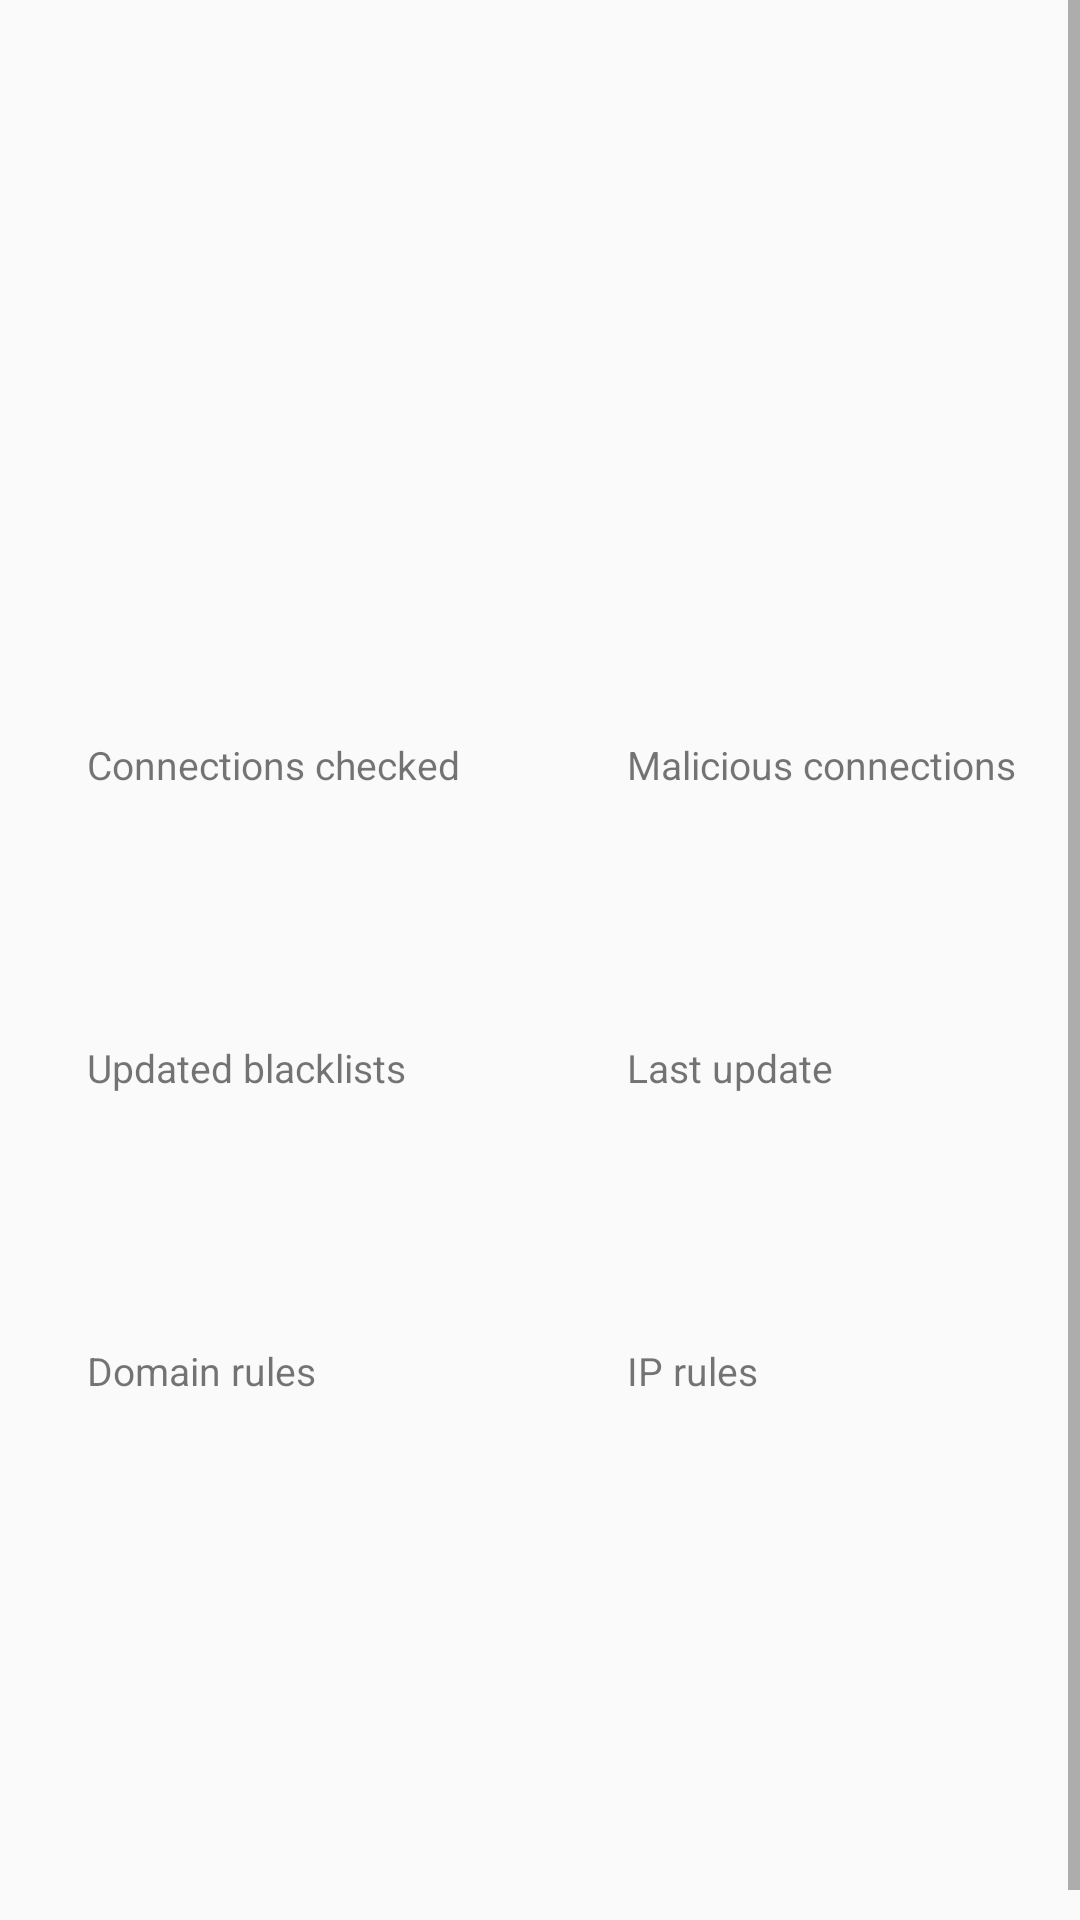

Write the Android layout XML for this screen, with the resource values it uses.
<!-- AndroidManifest.xml: application theme AppTheme -->
<!-- res/layout/malware_detection_status.xml -->
<?xml version="1.0" encoding="utf-8"?>
<ScrollView
    xmlns:android="http://schemas.android.com/apk/res/android"
    xmlns:tools="http://schemas.android.com/tools"
    android:layout_width="fill_parent"
    android:layout_height="fill_parent"
    android:layout_marginTop="30dp"
    android:layout_marginBottom="10dp"
    android:fillViewport="true">

    <LinearLayout
        android:id="@+id/mw_detection_status"
        android:layout_width="match_parent"
        android:orientation="vertical"
        android:layout_height="wrap_content"
        android:gravity="center_horizontal"
        android:layout_margin="10dp">

        <ImageView
            android:id="@+id/status_icon"
            android:layout_width="100dp"
            android:layout_height="100dp"
            android:layout_marginTop="50dp"
            tools:src="@drawable/ic_exclamation_triangle_solid" />
        <TextView
            android:id="@+id/status"
            android:layout_marginTop="10dp"
            android:layout_width="wrap_content"
            android:layout_height="wrap_content"
            android:layout_marginBottom="30dp"
            android:textSize="20sp"
            android:textStyle="bold"
            tools:text="@string/malware_status_detected" />

        <GridLayout
            android:columnCount="2"
            android:layout_width="match_parent"
            android:layout_height="wrap_content"
            android:descendantFocusability="blocksDescendants"
            android:useDefaultMargins="true">

            <LinearLayout
                android:clickable="false"
                android:focusable="false"
                android:layout_width="0dp"
                android:layout_height="wrap_content"
                android:layout_columnWeight="1">

                <LinearLayout
                    android:layout_width="match_parent"
                    android:layout_height="wrap_content"
                    android:gravity="start"
                    android:layout_margin="15dp"
                    android:orientation="vertical">
                    <TextView
                        android:layout_width="wrap_content"
                        android:layout_height="wrap_content"
                        android:textSize="13sp"
                        android:layout_marginBottom="5dp"
                        android:text="@string/connections_checked"/>
                    <TextView
                        android:id="@+id/num_checked"
                        android:layout_width="wrap_content"
                        android:layout_height="wrap_content"
                        android:textSize="30sp"
                        android:textAppearance="?android:attr/textAppearanceMedium"
                        tools:text="1.2 k"/>
                </LinearLayout>
            </LinearLayout>

            <LinearLayout
                android:id="@+id/show_connections"
                android:clickable="true"
                android:focusable="true"
                android:layout_width="0dp"
                android:layout_height="wrap_content"
                android:layout_columnWeight="1">

                <LinearLayout
                    android:layout_width="match_parent"
                    android:layout_height="wrap_content"
                    android:gravity="start"
                    android:layout_margin="15dp"
                    android:orientation="vertical">
                    <TextView
                        android:layout_width="wrap_content"
                        android:layout_height="wrap_content"
                        android:textSize="13sp"
                        android:layout_marginBottom="5dp"
                        android:text="@string/malicious_connections"/>
                    <TextView
                        android:id="@+id/num_malicious"
                        android:layout_width="wrap_content"
                        android:layout_height="wrap_content"
                        android:textSize="30sp"
                        android:textColor="@color/danger"
                        android:textAppearance="?android:attr/textAppearanceMedium"
                        tools:text="3"/>
                </LinearLayout>
            </LinearLayout>

            <LinearLayout
                android:clickable="false"
                android:focusable="false"
                android:layout_width="0dp"
                android:layout_height="wrap_content"
                android:layout_columnWeight="1">

                <LinearLayout
                    android:layout_width="match_parent"
                    android:layout_height="wrap_content"
                    android:gravity="start"
                    android:layout_margin="15dp"
                    android:orientation="vertical">
                    <TextView
                        android:layout_width="wrap_content"
                        android:layout_height="wrap_content"
                        android:textSize="13sp"
                        android:layout_marginBottom="5dp"
                        android:text="@string/updated_blacklists"/>
                    <TextView
                        android:id="@+id/num_up_to_date"
                        android:layout_width="wrap_content"
                        android:layout_height="wrap_content"
                        android:textSize="30sp"
                        android:textAppearance="?android:attr/textAppearanceMedium"
                        tools:text="5/5"/>
                </LinearLayout>
            </LinearLayout>

            <LinearLayout
                android:clickable="false"
                android:focusable="false"
                android:layout_width="0dp"
                android:layout_height="wrap_content"
                android:layout_columnWeight="1">

                <LinearLayout
                    android:layout_width="match_parent"
                    android:layout_height="wrap_content"
                    android:gravity="start"
                    android:layout_margin="15dp"
                    android:orientation="vertical">
                    <TextView
                        android:layout_width="wrap_content"
                        android:layout_height="wrap_content"
                        android:textSize="13sp"
                        android:layout_marginBottom="5dp"
                        android:text="@string/last_blacklists_update"/>
                    <TextView
                        android:id="@+id/last_update"
                        android:layout_width="wrap_content"
                        android:layout_height="wrap_content"
                        android:textSize="30sp"
                        android:textAppearance="?android:attr/textAppearanceMedium"
                        tools:text="13:04"/>
                </LinearLayout>
            </LinearLayout>

            <LinearLayout
                android:clickable="false"
                android:focusable="false"
                android:layout_width="0dp"
                android:layout_height="wrap_content"
                android:layout_columnWeight="1">

                <LinearLayout
                    android:layout_width="match_parent"
                    android:layout_height="wrap_content"
                    android:gravity="start"
                    android:layout_margin="15dp"
                    android:orientation="vertical">
                    <TextView
                        android:layout_width="wrap_content"
                        android:layout_height="wrap_content"
                        android:textSize="13sp"
                        android:layout_marginBottom="5dp"
                        android:text="@string/domain_rules"/>
                    <TextView
                        android:id="@+id/num_domain_rules"
                        android:layout_width="wrap_content"
                        android:layout_height="wrap_content"
                        android:textSize="30sp"
                        android:textAppearance="?android:attr/textAppearanceMedium"
                        tools:text="150 k"/>
                </LinearLayout>
            </LinearLayout>

            <LinearLayout
                android:clickable="false"
                android:focusable="false"
                android:layout_width="0dp"
                android:layout_height="wrap_content"
                android:layout_columnWeight="1">

                <LinearLayout
                    android:layout_width="match_parent"
                    android:layout_height="wrap_content"
                    android:gravity="start"
                    android:layout_margin="15dp"
                    android:orientation="vertical">
                    <TextView
                        android:layout_width="wrap_content"
                        android:layout_height="wrap_content"
                        android:textSize="13sp"
                        android:layout_marginBottom="5dp"
                        android:text="@string/ip_rules"/>
                    <TextView
                        android:id="@+id/num_ip_rules"
                        android:layout_width="wrap_content"
                        android:layout_height="wrap_content"
                        android:textSize="30sp"
                        android:textAppearance="?android:attr/textAppearanceMedium"
                        tools:text="4.8 k"/>
                </LinearLayout>
            </LinearLayout>
        </GridLayout>
    </LinearLayout>
</ScrollView>
<!-- resources referenced by this layout -->
<resources>
  <color name="danger">#F80013</color>
  <string name="connections_checked">Connections checked</string>
  <string name="domain_rules">Domain rules</string>
  <string name="ip_rules">IP rules</string>
  <string name="last_blacklists_update">Last update</string>
  <string name="malicious_connections">Malicious connections</string>
  <string name="malware_status_detected">Malicious connections detected</string>
  <string name="updated_blacklists">Updated blacklists</string>
  <style name="AppTheme" parent="Base.AppTheme" />
  <style name="Base.AppTheme" parent="@android:style/Theme.Material.Light.DarkActionBar">
          <item name="android:colorPrimary">@color/colorPrimary</item>
          <item name="android:colorPrimaryDark">@color/colorPrimaryDark</item>
          <item name="android:colorAccent">@color/colorAccent</item>
          <item name="android:windowAllowReturnTransitionOverlap">true</item>
          <item name="android:windowAllowEnterTransitionOverlap">true</item>
      </style>
  <color name="colorPrimary">#4527a0</color>
  <color name="colorPrimaryDark">#4D3294</color>
  <color name="colorAccent">#FF2AD6D1</color>
</resources>
